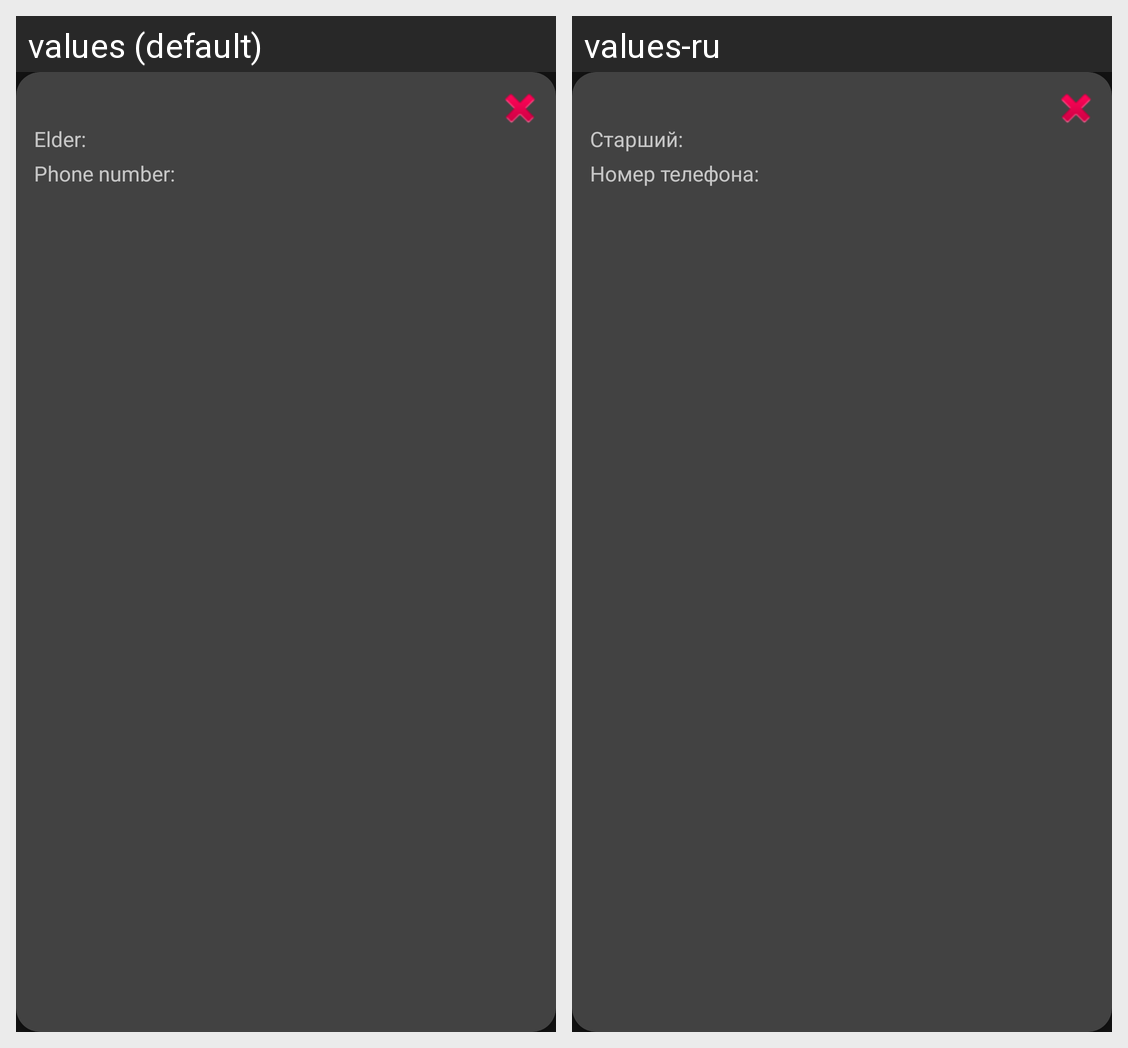

For this localized Android screen grid, give each drawn string resource with its value in every locale shown.
Android screen res/layout/foxes_item.xml rendered under 2 locales, left to right: values (default), values-ru. Device: Nexus 5 (rendered at 1080×1920; each locale shown at half size, 540×960, under a caption strip naming it); theme AppTheme.
Strings drawn on this screen, with the default value and each locale's value (text and hints the layout hard-codes, and strings that could not be matched under every locale, appear in the picture but are not listed):

elder
  values: Elder:
  values-ru: Старший:

elder_phone_number
  values: Phone number:
  values-ru: Номер телефона:
